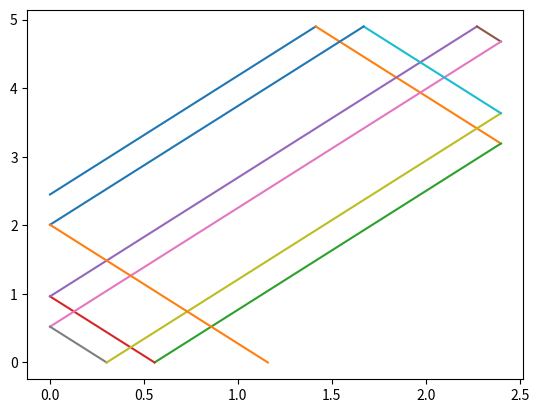

This figure's Python source:
import matplotlib.pyplot as plt
from typing import Union
import math

ARENA_WIDTH = 2.4
ARENA_LENGTH = 4.9
DIVISION_WIDTH = 0.2


def plot_grid():
    return


def plot_ball_path(start_angle: Union[float, int], max_distance: Union[float, int]):
    distance = 0.0
    x = 0
    y = ARENA_LENGTH / 2.0
    x_all = [x]
    y_all = [y]
    angle = start_angle

    print((x, y, angle))
    while distance < max_distance:
        dx = 0.0
        dy = 0.0

        if angle == math.pi / 2 or angle == -math.pi / 2:
            print('its 90 deg time')
            dy = (angle / math.pi * 2) * ARENA_LENGTH
            angle = -angle
        else:
            test_x_dist = ((ARENA_WIDTH - x) if math.pi / 2 > angle > -math.pi / 2 else -x)
            test_y_dist = math.tan(angle) * test_x_dist
            if test_y_dist + y == ARENA_LENGTH:
                print('we hit a corner')
                exit(1)
            elif 0 < test_y_dist + y < ARENA_LENGTH:
                # hit side
                dx = test_x_dist
                dy = test_y_dist
                angle = math.pi - angle
            else:
                # hit top/bottom
                dy = ((ARENA_LENGTH - y) if angle > 0 else -y)
                dx = dy / math.tan(angle)
                angle = - angle

        distance += math.sqrt(dx*dx + dy*dy)

        while angle > math.pi:
            angle -= 2 * math.pi
        while angle <= -math.pi:
            angle += 2 * math.pi
        # input()

        x += dx
        y += dy
        x_all.append(x)
        y_all.append(y)
        print((x, y, angle))

    coordinates = [i for i in zip(x_all, y_all)]
    lines = []
    for i in range(len(coordinates) - 1):
        lines.append(([coordinates[i][0], coordinates[i+1][0]], [coordinates[i][1], coordinates[i+1][1]]))

    for line in lines:
        plt.plot(line[0], line[1])
    plt.show()


def main():
    plot_ball_path(math.pi / 3, 30)


if __name__ == '__main__':
    main()
